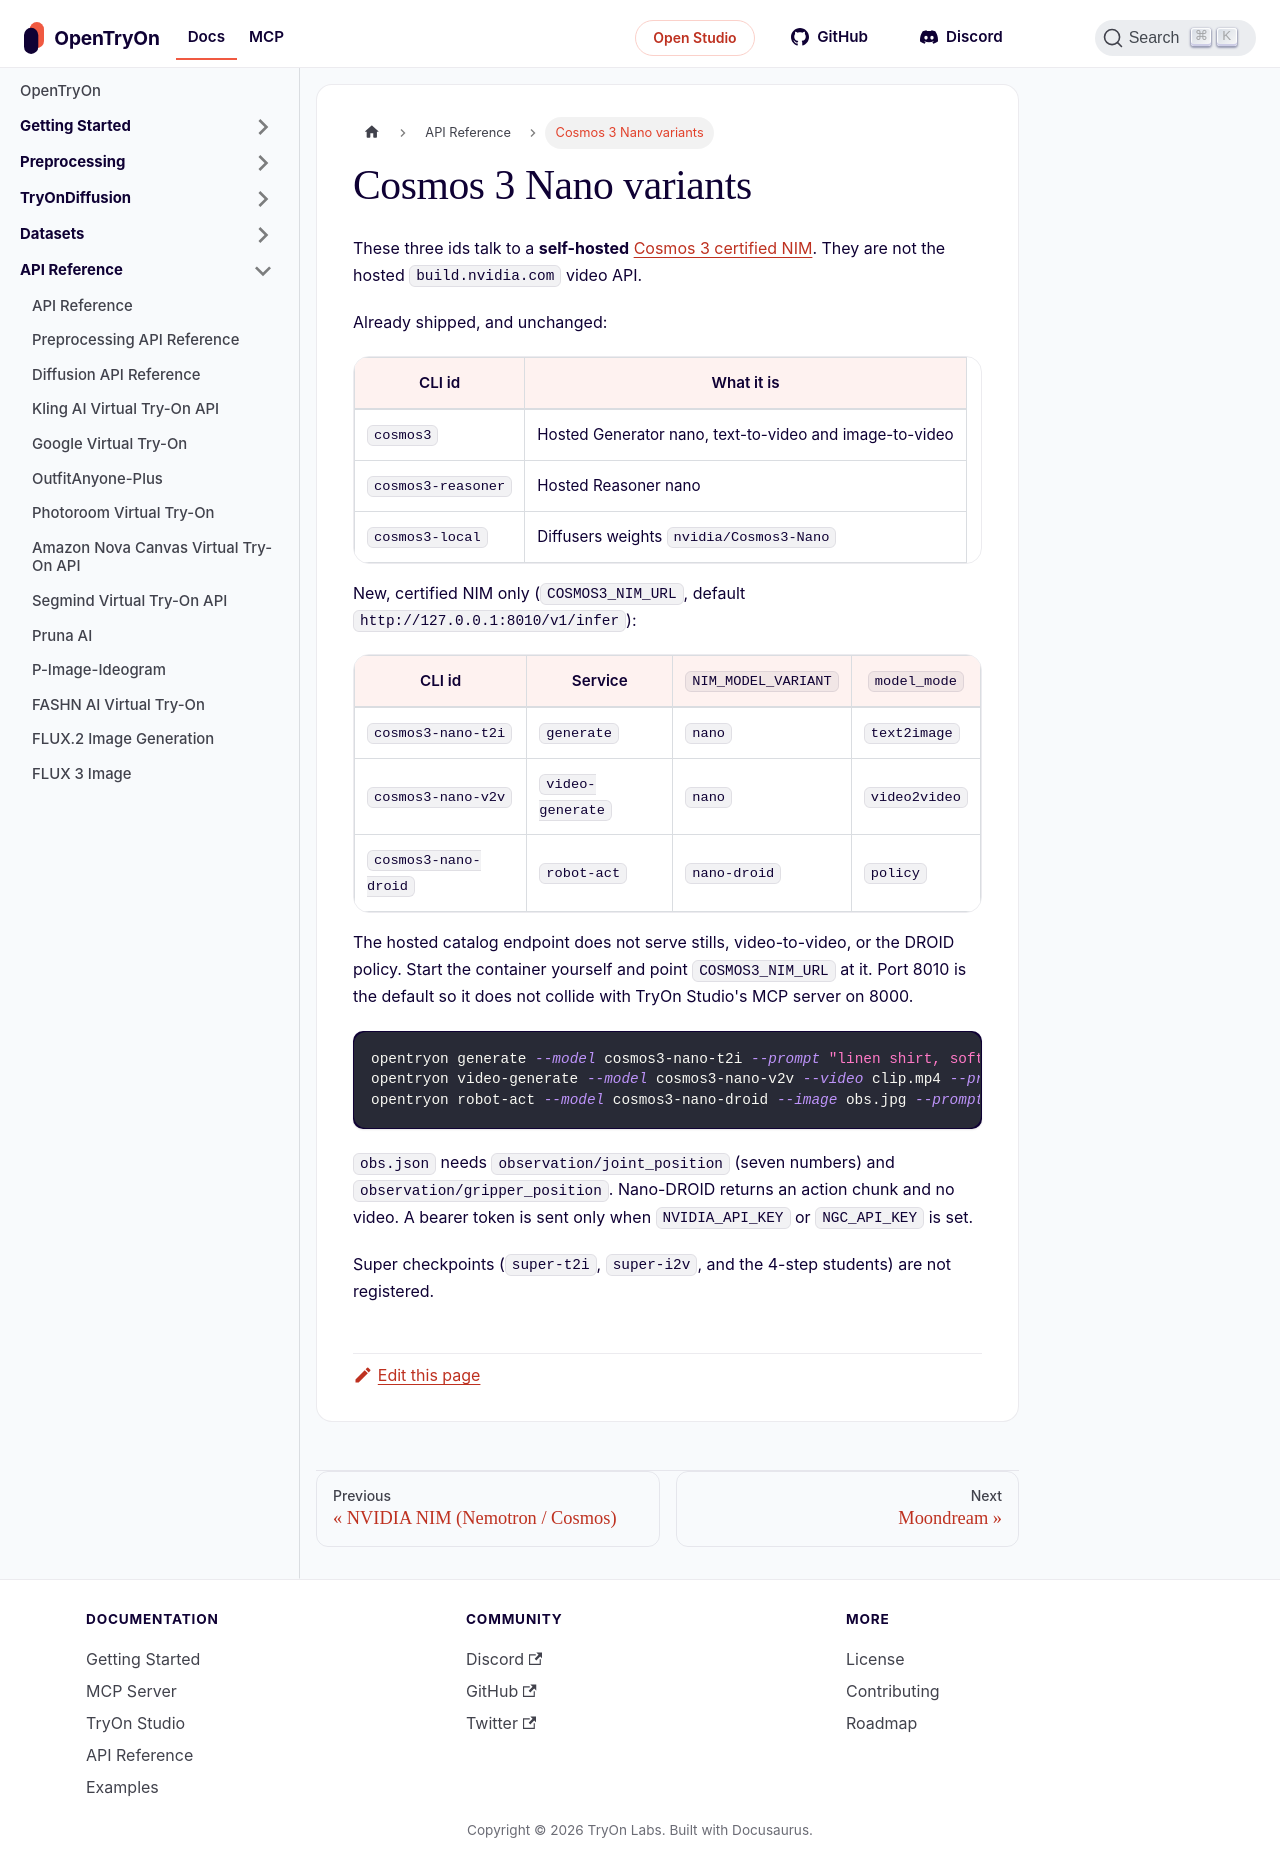

repository: tryonlabs/opentryon · page: api-reference/cosmos3-nano.html · generator: docusaurus

---
sidebar_position: 49
title: Cosmos 3 Nano variants
description: Self-hosted Cosmos 3 Nano text-to-image, video-to-video, and Nano-DROID policy.
---

# Cosmos 3 Nano variants

These three ids talk to a **self-hosted** [Cosmos 3 certified NIM](https://github.com/NVIDIA/cosmos/blob/main/cookbooks/cosmos3/README.md). They are not the hosted `build.nvidia.com` video API.

Already shipped, and unchanged:

| CLI id | What it is |
|---|---|
| `cosmos3` | Hosted Generator nano, text-to-video and image-to-video |
| `cosmos3-reasoner` | Hosted Reasoner nano |
| `cosmos3-local` | Diffusers weights `nvidia/Cosmos3-Nano` |

New, certified NIM only (`COSMOS3_NIM_URL`, default `http://127.0.0.1:8010/v1/infer`):

| CLI id | Service | `NIM_MODEL_VARIANT` | `model_mode` |
|---|---|---|---|
| `cosmos3-nano-t2i` | `generate` | `nano` | `text2image` |
| `cosmos3-nano-v2v` | `video-generate` | `nano` | `video2video` |
| `cosmos3-nano-droid` | `robot-act` | `nano-droid` | `policy` |

The hosted catalog endpoint does not serve stills, video-to-video, or the DROID policy. Start the container yourself and point `COSMOS3_NIM_URL` at it. Port 8010 is the default so it does not collide with TryOn Studio's MCP server on 8000.

```bash
opentryon generate --model cosmos3-nano-t2i --prompt "linen shirt, soft studio light"
opentryon video-generate --model cosmos3-nano-v2v --video clip.mp4 --prompt "slower turn"
opentryon robot-act --model cosmos3-nano-droid --image obs.jpg --prompt "pick up the cup" --observation obs.json
```

`obs.json` needs `observation/joint_position` (seven numbers) and `observation/gripper_position`. Nano-DROID returns an action chunk and no video. A bearer token is sent only when `NVIDIA_API_KEY` or `NGC_API_KEY` is set.

Super checkpoints (`super-t2i`, `super-i2v`, and the 4-step students) are not registered.
